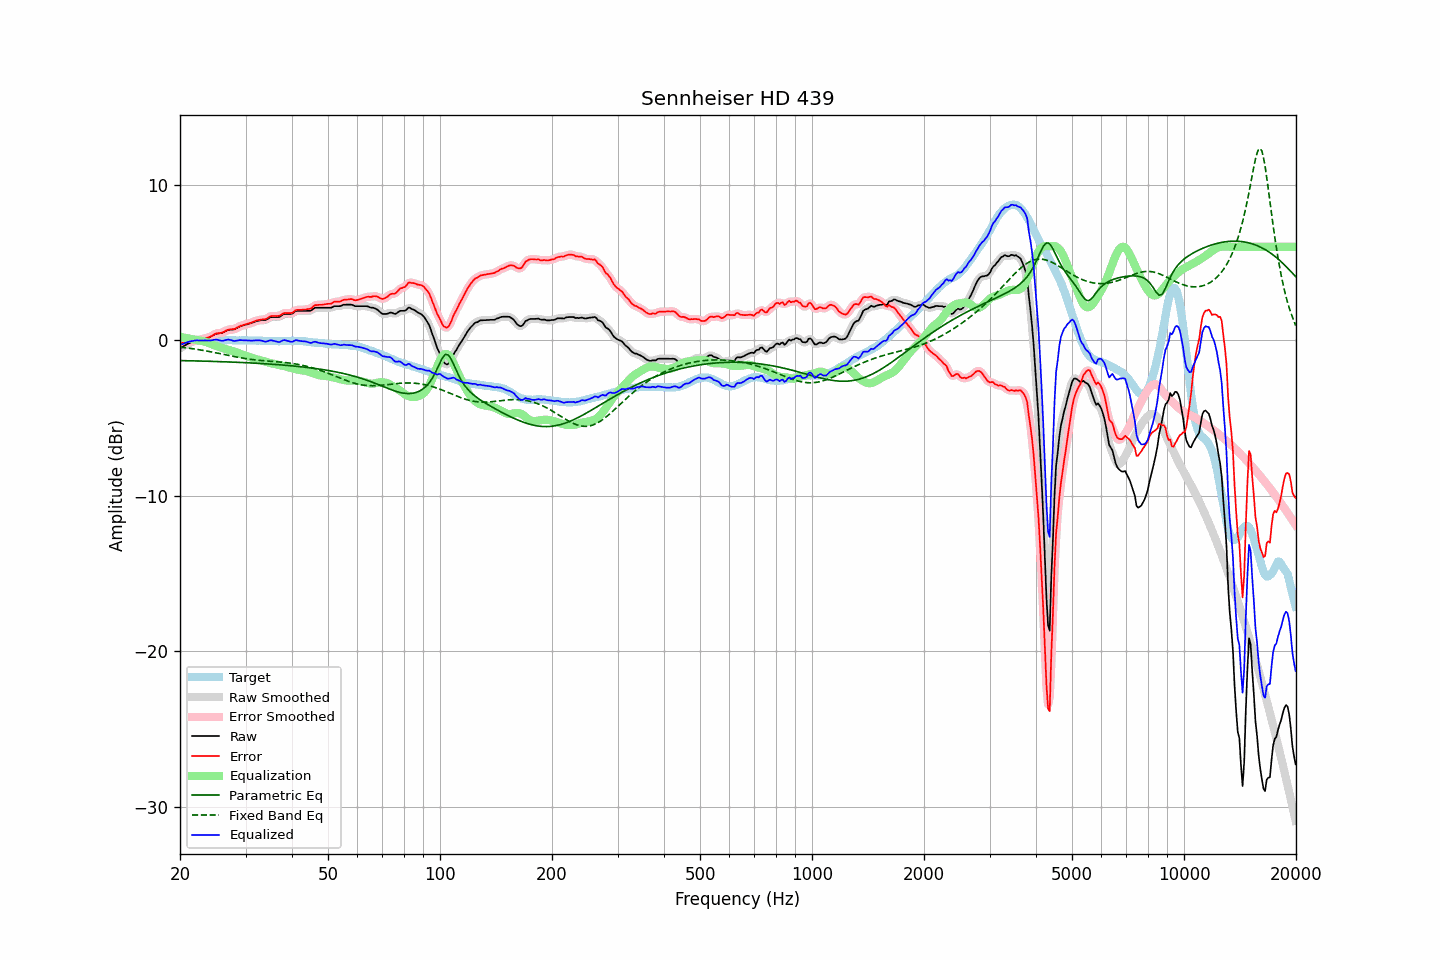

Values plotted in this chart, from the file beside it:
frequency, raw, error, smoothed, error_smoothed, equalization, parametric_eq, fixed_band_eq, equalized_raw, equalized_smoothed, target
20.00, -0.53, -0.20, -0.53, -0.20, 0.21, -1.32, -0.45, -0.32, -0.32, -0.33
20.20, -0.47, -0.19, -0.47, -0.19, 0.19, -1.32, -0.46, -0.28, -0.28, -0.28
20.40, -0.41, -0.18, -0.41, -0.17, 0.17, -1.32, -0.48, -0.24, -0.24, -0.23
20.61, -0.35, -0.15, -0.35, -0.15, 0.15, -1.32, -0.49, -0.20, -0.20, -0.20
20.81, -0.29, -0.14, -0.29, -0.14, 0.13, -1.33, -0.50, -0.16, -0.16, -0.15
21.02, -0.23, -0.12, -0.24, -0.11, 0.11, -1.33, -0.52, -0.12, -0.13, -0.11
21.23, -0.19, -0.10, -0.19, -0.10, 0.09, -1.33, -0.53, -0.10, -0.10, -0.09
21.44, -0.14, -0.07, -0.14, -0.07, 0.07, -1.33, -0.54, -0.07, -0.07, -0.07
21.66, -0.10, -0.05, -0.10, -0.04, 0.05, -1.34, -0.56, -0.05, -0.05, -0.05
21.87, -0.06, -0.02, -0.06, -0.02, 0.03, -1.34, -0.58, -0.03, -0.03, -0.04
22.09, -0.03, -0.01, -0.03, -0.01, 0.01, -1.34, -0.59, -0.02, -0.02, -0.02
22.31, -0.01, 0.00, -0.01, 0.01, -0.01, -1.34, -0.61, -0.02, -0.02, -0.02
22.54, -0.00, 0.01, 0.00, 0.02, -0.03, -1.35, -0.62, -0.03, -0.02, -0.02
22.76, 0.02, 0.04, 0.02, 0.04, -0.04, -1.35, -0.64, -0.02, -0.03, -0.02
22.99, 0.04, 0.07, 0.04, 0.07, -0.06, -1.35, -0.66, -0.02, -0.02, -0.03
23.22, 0.07, 0.10, 0.07, 0.09, -0.09, -1.36, -0.68, -0.02, -0.02, -0.03
23.45, 0.10, 0.13, 0.10, 0.12, -0.12, -1.36, -0.69, -0.02, -0.02, -0.03
23.69, 0.13, 0.15, 0.13, 0.15, -0.16, -1.36, -0.71, -0.03, -0.03, -0.02
23.92, 0.16, 0.18, 0.17, 0.18, -0.20, -1.36, -0.73, -0.04, -0.03, -0.02
24.16, 0.21, 0.22, 0.21, 0.22, -0.24, -1.37, -0.75, -0.03, -0.03, -0.01
24.40, 0.27, 0.27, 0.27, 0.28, -0.28, -1.37, -0.77, -0.01, -0.01, 0.00
24.65, 0.33, 0.34, 0.33, 0.34, -0.32, -1.37, -0.79, 0.01, 0.01, -0.01
24.89, 0.39, 0.40, 0.38, 0.39, -0.36, -1.38, -0.81, 0.03, 0.02, -0.01
25.14, 0.42, 0.43, 0.42, 0.42, -0.40, -1.38, -0.83, 0.02, 0.02, -0.01
25.39, 0.43, 0.43, 0.43, 0.44, -0.43, -1.38, -0.85, -0.00, -0.00, -0.00
25.65, 0.45, 0.45, 0.44, 0.45, -0.47, -1.39, -0.88, -0.02, -0.03, -0.00
25.91, 0.46, 0.47, 0.47, 0.47, -0.51, -1.39, -0.90, -0.05, -0.04, -0.01
26.16, 0.50, 0.51, 0.51, 0.52, -0.54, -1.39, -0.92, -0.04, -0.03, -0.01
26.43, 0.56, 0.57, 0.56, 0.57, -0.57, -1.40, -0.94, -0.01, -0.01, -0.01
26.69, 0.61, 0.62, 0.61, 0.62, -0.59, -1.40, -0.96, 0.01, 0.02, -0.01
26.96, 0.66, 0.66, 0.65, 0.66, -0.62, -1.41, -0.98, 0.04, 0.03, -0.00
27.23, 0.67, 0.67, 0.67, 0.68, -0.66, -1.41, -1.00, 0.01, 0.02, -0.00
27.50, 0.68, 0.68, 0.68, 0.68, -0.69, -1.41, -1.02, -0.01, -0.01, -0.01
27.77, 0.68, 0.70, 0.68, 0.70, -0.72, -1.42, -1.04, -0.04, -0.04, -0.02
28.05, 0.69, 0.71, 0.70, 0.72, -0.75, -1.42, -1.07, -0.06, -0.05, -0.02
28.33, 0.75, 0.78, 0.74, 0.77, -0.79, -1.43, -1.09, -0.04, -0.04, -0.03
28.62, 0.80, 0.83, 0.80, 0.83, -0.82, -1.43, -1.11, -0.02, -0.02, -0.03
28.90, 0.86, 0.88, 0.85, 0.88, -0.86, -1.44, -1.12, -0.00, -0.01, -0.02
29.19, 0.90, 0.93, 0.90, 0.92, -0.90, -1.44, -1.14, -0.00, -0.01, -0.03
29.48, 0.93, 0.94, 0.94, 0.95, -0.94, -1.45, -1.16, -0.01, -0.01, -0.01
29.78, 0.97, 0.99, 0.97, 0.98, -0.98, -1.45, -1.18, -0.01, -0.01, -0.02
30.08, 1.00, 1.01, 1.00, 1.01, -1.02, -1.46, -1.19, -0.02, -0.02, -0.01
30.38, 1.02, 1.04, 1.02, 1.04, -1.05, -1.46, -1.21, -0.03, -0.03, -0.02
30.68, 1.05, 1.07, 1.05, 1.07, -1.08, -1.47, -1.23, -0.03, -0.03, -0.03
30.99, 1.08, 1.11, 1.08, 1.11, -1.12, -1.47, -1.24, -0.04, -0.04, -0.03
31.30, 1.12, 1.15, 1.12, 1.15, -1.15, -1.48, -1.25, -0.04, -0.03, -0.03
31.61, 1.16, 1.19, 1.16, 1.19, -1.19, -1.48, -1.27, -0.03, -0.03, -0.03
31.93, 1.20, 1.23, 1.20, 1.23, -1.22, -1.49, -1.28, -0.02, -0.02, -0.03
32.24, 1.23, 1.27, 1.23, 1.26, -1.25, -1.49, -1.29, -0.02, -0.02, -0.04
32.57, 1.25, 1.28, 1.25, 1.29, -1.27, -1.50, -1.30, -0.02, -0.02, -0.03
32.89, 1.27, 1.30, 1.27, 1.31, -1.29, -1.51, -1.31, -0.03, -0.03, -0.03
33.22, 1.28, 1.33, 1.27, 1.32, -1.32, -1.51, -1.32, -0.04, -0.05, -0.05
33.55, 1.28, 1.33, 1.28, 1.33, -1.35, -1.52, -1.33, -0.07, -0.08, -0.05
33.89, 1.28, 1.34, 1.29, 1.35, -1.39, -1.53, -1.34, -0.11, -0.09, -0.06
34.23, 1.33, 1.38, 1.33, 1.39, -1.42, -1.53, -1.35, -0.09, -0.08, -0.05
34.57, 1.39, 1.45, 1.39, 1.45, -1.45, -1.54, -1.35, -0.06, -0.06, -0.06
34.92, 1.46, 1.52, 1.44, 1.51, -1.47, -1.55, -1.36, -0.01, -0.03, -0.06
35.27, 1.48, 1.55, 1.47, 1.54, -1.50, -1.55, -1.37, -0.02, -0.02, -0.07
35.62, 1.48, 1.55, 1.48, 1.55, -1.52, -1.56, -1.38, -0.04, -0.04, -0.07
35.97, 1.48, 1.55, 1.48, 1.55, -1.55, -1.57, -1.39, -0.07, -0.07, -0.07
... 635 more rows
